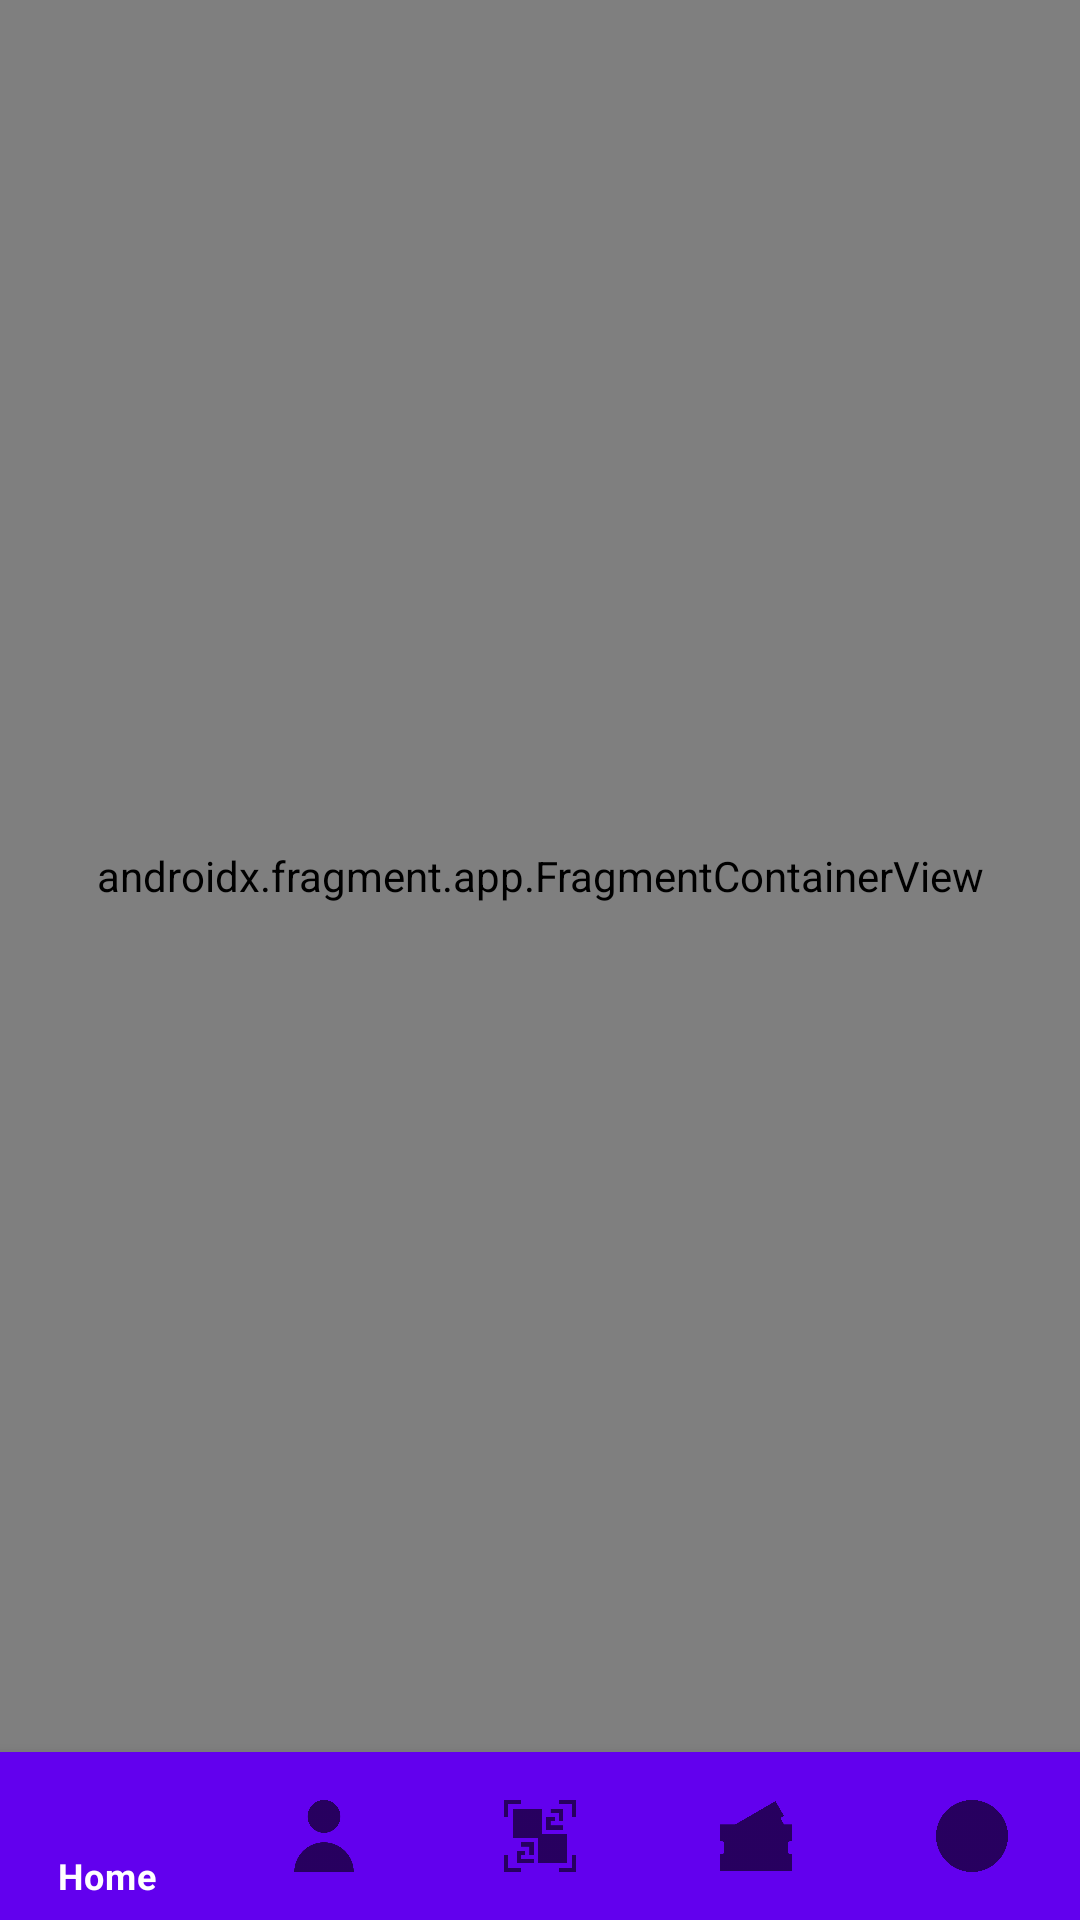

Here is an Android app screen rendered from its layout file. Give the layout XML and the strings, colors and styles it references.
<!-- AndroidManifest.xml: application theme Theme.LoyaltyApp -->
<!-- res/layout/activity_main.xml -->
<?xml version="1.0" encoding="utf-8"?>
<androidx.constraintlayout.widget.ConstraintLayout xmlns:android="http://schemas.android.com/apk/res/android"
    xmlns:app="http://schemas.android.com/apk/res-auto"
    android:id="@+id/main"
    android:layout_width="match_parent"
    android:layout_height="match_parent"
    android:fitsSystemWindows="true">

    <androidx.fragment.app.FragmentContainerView
        android:id="@+id/nav_container"
        android:name="androidx.navigation.fragment.NavHostFragment"
        android:layout_width="match_parent"
        android:layout_height="0dp"
        app:defaultNavHost="true"
        app:layout_constraintBottom_toTopOf="@+id/nav_view"
        app:layout_constraintEnd_toEndOf="parent"
        app:layout_constraintStart_toStartOf="parent"
        app:layout_constraintTop_toTopOf="parent"
        app:navGraph="@navigation/app_bottom_nav" />


    <com.google.android.material.bottomnavigation.BottomNavigationView
        android:id="@+id/nav_view"
        android:layout_width="0dp"
        android:layout_height="wrap_content"
        android:background="@color/purple_500"
        app:itemTextColor="@color/white"
        app:layout_constraintBottom_toBottomOf="parent"
        app:layout_constraintLeft_toLeftOf="parent"
        app:layout_constraintRight_toRightOf="parent"
        app:menu="@menu/bottom_nav_menu" />

</androidx.constraintlayout.widget.ConstraintLayout>
<!-- resources referenced by this layout -->
<resources>
  <style name="Theme.LoyaltyApp" parent="Theme.MaterialComponents.DayNight.DarkActionBar">
          
          <item name="colorPrimary">@color/purple_500</item>
          <item name="colorPrimaryVariant">@color/purple_700</item>
          <item name="colorOnPrimary">@color/white</item>
          
          <item name="colorSecondary">@color/teal_200</item>
          <item name="colorSecondaryVariant">@color/teal_700</item>
          <item name="colorOnSecondary">@color/black</item>
          
          <item name="android:statusBarColor">?attr/colorPrimaryVariant</item>
          
      </style>
  <!-- not gathered from this repository: default colours our renderer supplied (Android Studio template values) -->
  <color name="purple_500">#FF6200EE</color>
  <color name="purple_700">#FF3700B3</color>
  <color name="teal_200">#FF03DAC5</color>
  <color name="teal_700">#FF018786</color>
  <color name="black">#FF000000</color>
  <color name="white">#FFFFFFFF</color>
</resources>
